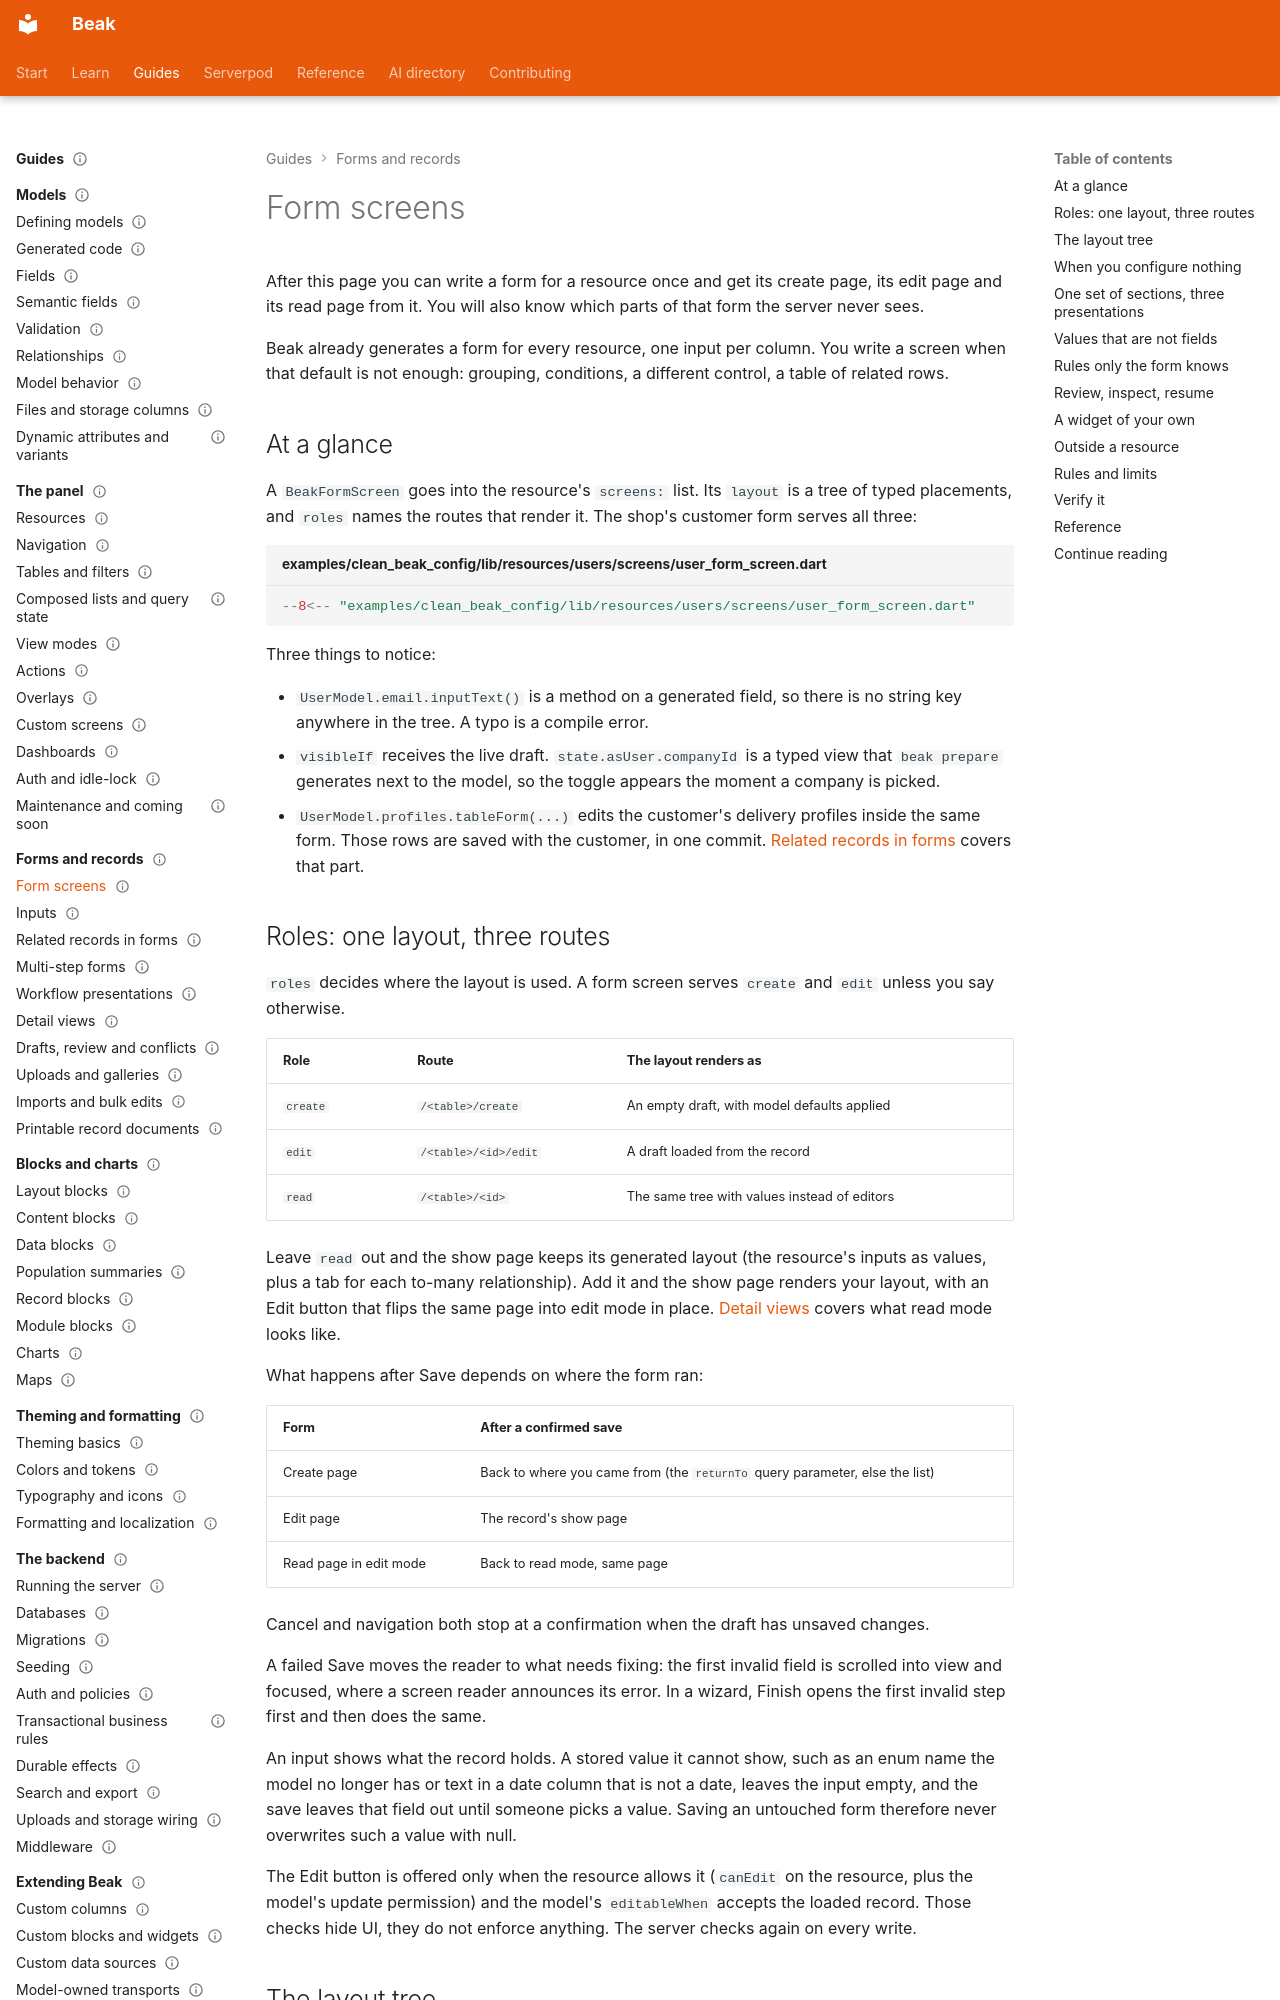

repository: SimonErich/beak · page: forms/form-screens/index.html · generator: mkdocs

---
title: Form screens
description: Write one BeakFormScreen and get the create, edit and read pages of a resource from the same typed layout of cards, columns, tabs and inputs.
type: guide
audience: [beginner]
status: stable
---

# Form screens

After this page you can write a form for a resource once and get its create page, its edit page and its read page from it. You will also know which parts of that form the server never sees.

Beak already generates a form for every resource, one input per column. You write a screen when that default is not enough: grouping, conditions, a different control, a table of related rows.

## At a glance

A `BeakFormScreen` goes into the resource's `screens:` list. Its `layout` is a tree of typed placements, and `roles` names the routes that render it. The shop's customer form serves all three:

```dart title="examples/clean_beak_config/lib/resources/users/screens/user_form_screen.dart"
--8<-- "examples/clean_beak_config/lib/resources/users/screens/user_form_screen.dart"
```

Three things to notice:

- `UserModel.email.inputText()` is a method on a generated field, so there is no string key anywhere in the tree. A typo is a compile error.
- `visibleIf` receives the live draft. `state.asUser.companyId` is a typed view that `beak prepare` generates next to the model, so the toggle appears the moment a company is picked.
- `UserModel.profiles.tableForm(...)` edits the customer's delivery profiles inside the same form. Those rows are saved with the customer, in one commit. [Related records in forms](related-records.md) covers that part.

## Roles: one layout, three routes

`roles` decides where the layout is used. A form screen serves `create` and `edit` unless you say otherwise.

| Role | Route | The layout renders as |
| --- | --- | --- |
| `create` | `/<table>/create` | An empty draft, with model defaults applied |
| `edit` | `/<table>/<id>/edit` | A draft loaded from the record |
| `read` | `/<table>/<id>` | The same tree with values instead of editors |

Leave `read` out and the show page keeps its generated layout (the resource's inputs as values, plus a tab for each to-many relationship). Add it and the show page renders your layout, with an Edit button that flips the same page into edit mode in place. [Detail views](detail-views.md) covers what read mode looks like.

What happens after Save depends on where the form ran:

| Form | After a confirmed save |
| --- | --- |
| Create page | Back to where you came from (the `returnTo` query parameter, else the list) |
| Edit page | The record's show page |
| Read page in edit mode | Back to read mode, same page |

Cancel and navigation both stop at a confirmation when the draft has unsaved changes.

A failed Save moves the reader to what needs fixing: the first invalid field is scrolled into view and focused, where a screen reader announces its error. In a wizard, Finish opens the first invalid step first and then does the same.

An input shows what the record holds. A stored value it cannot show, such as an enum name the model no longer has or text in a date column that is not a date, leaves the input empty, and the save leaves that field out until someone picks a value. Saving an untouched form therefore never overwrites such a value with null.

The Edit button is offered only when the resource allows it (`canEdit` on the resource, plus the model's update permission) and the model's `editableWhen` accepts the loaded record. Those checks hide UI, they do not enforce anything. The server checks again on every write.
